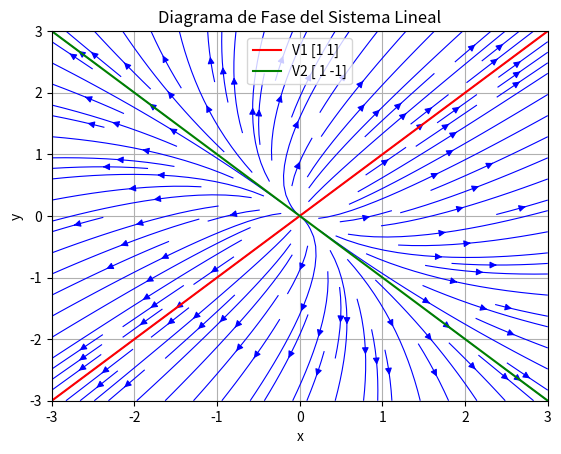

Here is the Python script that generated this plot:
import numpy as np
import matplotlib.pyplot as plt
from scipy.linalg import eig

# Definir la matriz A
A = np.array([[3/2, 1/2],
              [1/2, 3/2]])

# Definir el vector B (si no existe dejar None)
B = None
# B = np.array([-5, -7])
# B = None

# Calcular el punto de equilibrio
def calculate_equilibrium_point(A, B=None):
    if B is None:
        return np.array([0, 0])
    return np.dot(np.linalg.pinv(A), -B)

equilibrium_point = calculate_equilibrium_point(A, B)

# Calcular valores propios y vectores propios
eigenvalues, eigenvectors = eig(A)

def simplify_vector(vector):
    vector = np.round(vector, decimals=5)
    absolute_vector = np.abs(vector)
    if np.any(absolute_vector > 1e-5):  # Simplificar solo si hay valores significativos
        min_nonzero = absolute_vector[absolute_vector > 1e-5].min()
        vector = (vector / min_nonzero).astype(int)
        if vector[0] < 0:  # Normalizar el signo para que el primer componente sea positivo
            vector = -vector
    return vector

# Mostrar valores propios y simplificar los vectores propios
print("Valores propios (solo parte real):")
for i, eigenvalue in enumerate(eigenvalues):
    print(f"\nλ{i + 1} = {eigenvalue.real}")

    # Obtener y simplificar el vector propio
    vector = eigenvectors[:, i].real
    vector = simplify_vector(vector)
    print(f"Vector propio simplificado V{i + 1}: {vector}")

# Asignar los vectores propios simplificados a V1 y V2
V1 = simplify_vector(eigenvectors[:, 0].real)
V2 = simplify_vector(eigenvectors[:, 1].real)

# Determinar el tipo de sistema
def classify_system(eigenvalues):
    real_parts = np.real(eigenvalues)
    if np.all(real_parts > 0):
        return "Nodo Inestable (valores propios reales y positivos)"
    elif np.all(real_parts < 0):
        return "Nodo Estable (valores propios reales y negativos)"
    elif np.any(real_parts > 0) and np.any(real_parts < 0):
        return "Punto Silla (valores propios reales de signos opuestos)"
    elif np.all(real_parts == 0):
        return "Centro (valores propios puramente imaginarios)"
    elif np.all(real_parts < 0):
        return "Foco Estable (valores propios complejos con parte real negativa)"
    elif np.all(real_parts > 0):
        return "Foco Inestable (valores propios complejos con parte real positiva)"
    else:
        return "Caso Indeterminado"

system_type = classify_system(eigenvalues)
print("\nTipo de sistema:", system_type)
print("Punto de equilibrio:", equilibrium_point)

# Generar la ecuación general basada en vectores propios y valores propios
def print_general_equation(eigenvalues, eigenvectors):
    equations = []
    for i, eigenvalue in enumerate(eigenvalues):
        vector = simplify_vector(eigenvectors[:, i].real)
        x_eq = f"{vector[0]}e^({eigenvalue.real:.2f}t)"
        y_eq = f"{vector[1]}e^({eigenvalue.real:.2f}t)"
        equations.append((x_eq, y_eq))
        print(f"Ecuación {i + 1}: x' = {x_eq}, y' = {y_eq}")

# Imprimir la ecuación general
print("\nEcuación general del sistema:")
print_general_equation(eigenvalues, eigenvectors)


# Graficar los vectores propios como líneas extendidas
def plot_extended_vectors(ax, equilibrium_point, V1, V2, axis_limit):
    t = np.linspace(-axis_limit, axis_limit, 100)
    V1_line = equilibrium_point[:, None] + t * V1[:, None]
    V2_line = equilibrium_point[:, None] + t * V2[:, None]

    ax.plot(V1_line[0], V1_line[1], 'r-', label=f"V1 {V1}")
    ax.plot(V2_line[0], V2_line[1], 'g-', label=f"V2 {V2}")


# Función para graficar las trayectorias
def plot_phase_portrait(A, V1, V2, equilibrium_point, B=None):
    eigenvalues, _ = eig(A)
    max_eigenvalue = max(np.abs(eigenvalues.real))
    axis_limit = max(3, max_eigenvalue * 1.5)  # Aumentar el rango para mejor visualización
    x_vals = np.linspace(-axis_limit, axis_limit, 20) + equilibrium_point[0]
    y_vals = np.linspace(-axis_limit, axis_limit, 20) + equilibrium_point[1]
    X, Y = np.meshgrid(x_vals, y_vals)
    # Ajustar el campo de direcciones según si B está definido o no
    U = A[0, 0] * (X - equilibrium_point[0]) + A[0, 1] * (Y - equilibrium_point[1]) + (B[0] if B is not None else 0)
    V = A[1, 0] * (X - equilibrium_point[0]) + A[1, 1] * (Y - equilibrium_point[1]) + (B[1] if B is not None else 0)

    fig, ax = plt.subplots()
    ax.streamplot(X, Y, U, V, color='b', density=1.2, linewidth=0.8)

    # Graficar los vectores propios como líneas extendidas
    plot_extended_vectors(ax, equilibrium_point, V1, V2, axis_limit)

    ax.set_title("Diagrama de Fase del Sistema Lineal")
    ax.set_xlabel("x")
    ax.set_ylabel("y")
    ax.legend()
    ax.set_xlim(equilibrium_point[0] - axis_limit, equilibrium_point[0] + axis_limit)
    ax.set_ylim(equilibrium_point[1] - axis_limit, equilibrium_point[1] + axis_limit)
    plt.grid()
    plt.show()


# Graficar el diagrama de fase
plot_phase_portrait(A, V1, V2, equilibrium_point, B)
